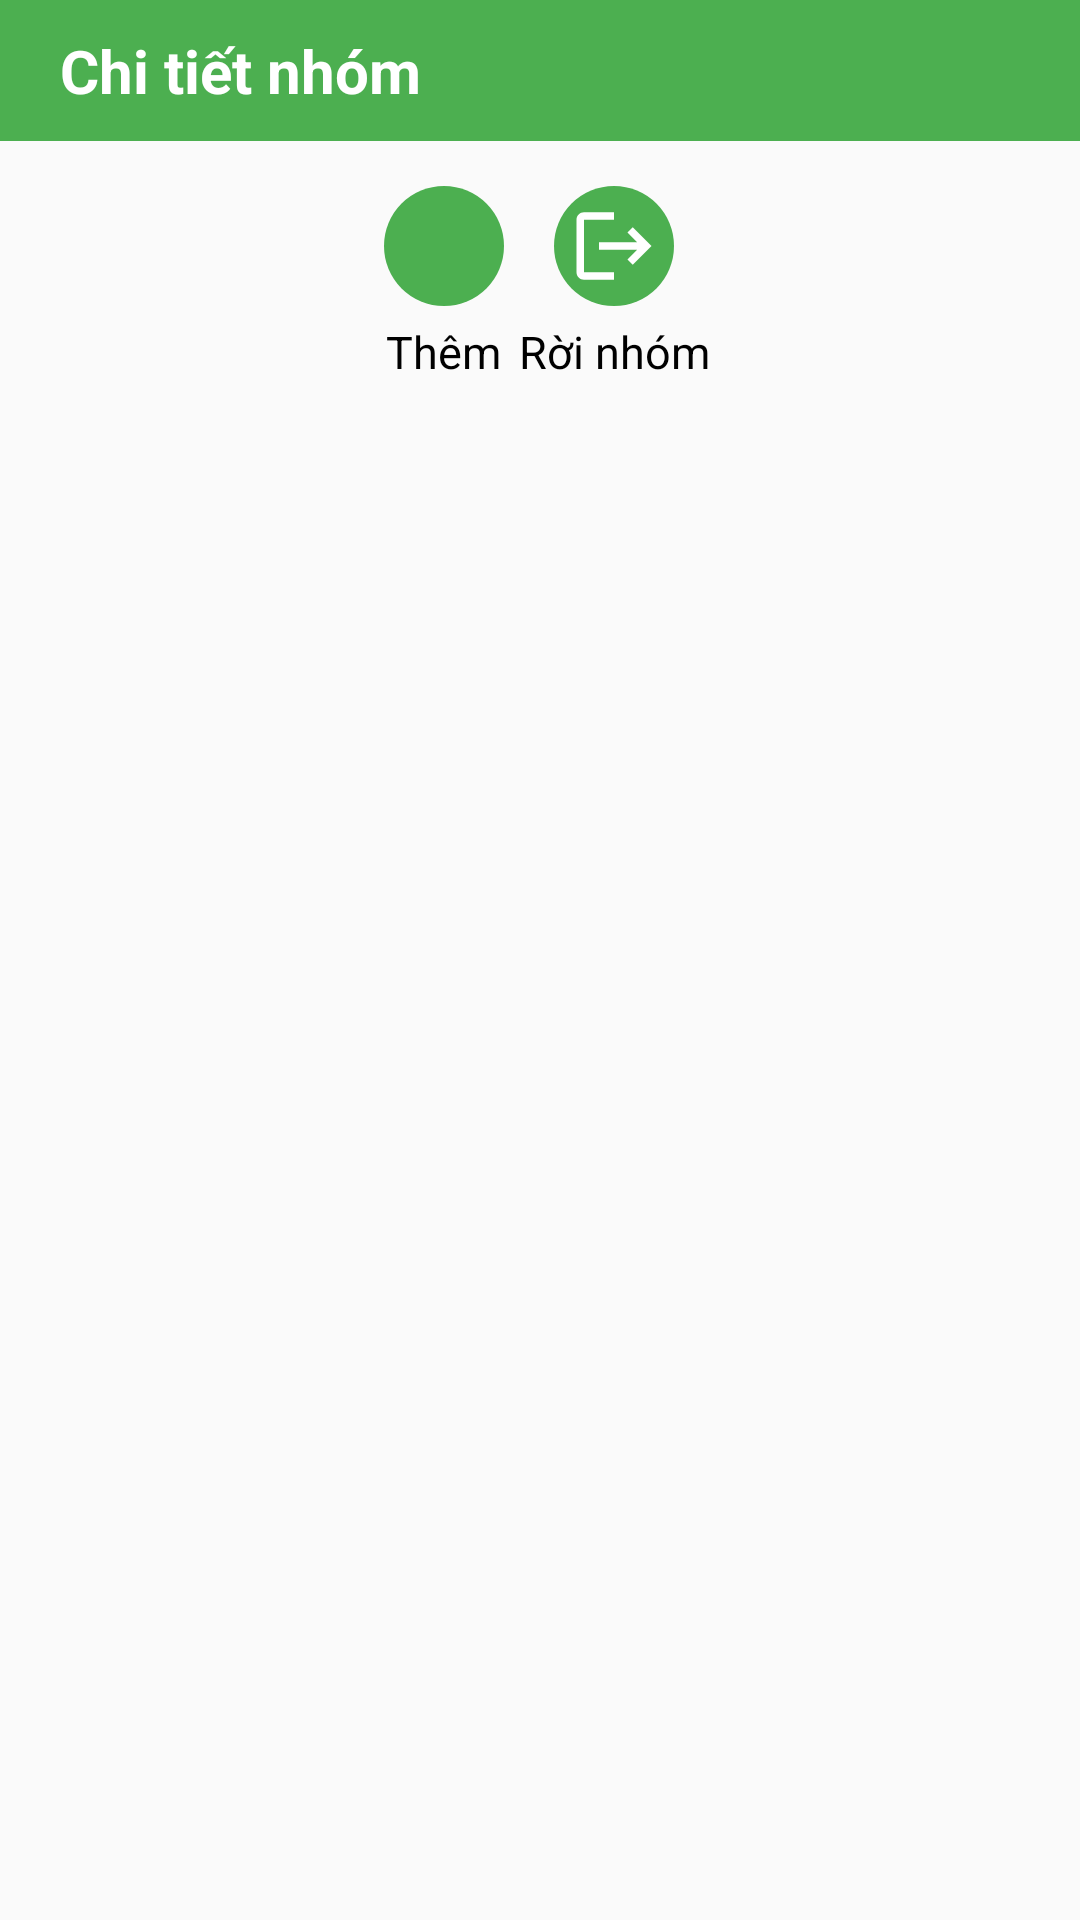

Reconstruct the res/layout file that produces this screen, plus the resources it refers to.
<!-- AndroidManifest.xml: application theme Theme.DATN -->
<!-- res/layout/fragment_setting_chat.xml -->
<?xml version="1.0" encoding="utf-8"?>
<layout xmlns:android="http://schemas.android.com/apk/res/android"
    xmlns:tools="http://schemas.android.com/tools">

    <data>

    </data>

    <FrameLayout
        android:layout_width="match_parent"
        android:layout_height="match_parent"
        tools:context=".view.main.fragment.mess.setting_chat.SettingChatFragment">

        <LinearLayout
            android:orientation="vertical"
            android:layout_width="match_parent"
            android:layout_height="match_parent">
            <LinearLayout
                android:background="@color/green"
                android:layout_width="match_parent"
                android:layout_height="wrap_content">
                <ImageButton
                    android:background="@android:color/transparent"
                    android:id="@+id/imgBack"
                    android:src="@drawable/back_icon"
                    android:layout_margin="5dp"
                    android:layout_gravity="center"
                    android:layout_width="wrap_content"
                    android:layout_height="wrap_content"/>
                <LinearLayout
                    android:layout_width="match_parent"
                    android:layout_height="wrap_content"
                    android:weightSum="10"
                    android:orientation="horizontal">
                    <TextView
                        android:text="Chi tiết nhóm"
                        android:textStyle="bold"
                        android:textSize="20sp"
                        android:layout_margin="10dp"
                        android:layout_gravity="center"
                        android:id="@+id/tvTitle"
                        android:textColor="@color/white"
                        android:layout_width="0dp"
                        android:layout_weight="9"
                        android:layout_height="wrap_content"/>
                </LinearLayout>
            </LinearLayout>
            <LinearLayout
                android:orientation="vertical"
                android:layout_width="match_parent"
                android:layout_height="match_parent">
                <LinearLayout
                    android:gravity="center"
                    android:layout_margin="10dp"
                    android:orientation="horizontal"
                    android:layout_width="match_parent"
                    android:layout_height="wrap_content">
                    <LinearLayout
                        android:gravity="center"
                        android:orientation="vertical"
                        android:layout_width="wrap_content"
                        android:layout_height="wrap_content">
                        <LinearLayout
                            android:id="@+id/llAdd"
                            android:layout_margin="5dp"
                            android:background="@drawable/bg_circle_green"
                            android:padding="5dp"
                            android:layout_width="40dp"
                            android:layout_height="40dp">
                            <ImageView
                                android:src="@drawable/add_gr_icon"
                                android:layout_width="match_parent"
                                android:layout_height="match_parent"/>
                        </LinearLayout>
                        <TextView
                            android:layout_width="wrap_content"
                            android:layout_height="wrap_content"
                            android:text="Thêm"
                            android:textColor="@color/black"
                            android:textSize="15sp"/>
                    </LinearLayout>
                    <LinearLayout
                        android:gravity="center"
                        android:orientation="vertical"
                        android:layout_width="wrap_content"
                        android:layout_height="wrap_content">
                        <LinearLayout
                            android:id="@+id/llLeft"
                            android:layout_margin="5dp"
                            android:background="@drawable/bg_circle_green"
                            android:padding="5dp"
                            android:layout_width="40dp"
                            android:layout_height="40dp">
                            <ImageView
                                android:src="@drawable/left_icon"
                                android:layout_width="match_parent"
                                android:layout_height="match_parent"/>
                        </LinearLayout>
                        <TextView
                            android:layout_width="wrap_content"
                            android:layout_height="wrap_content"
                            android:text="Rời nhóm"
                            android:textColor="@color/black"
                            android:textSize="15sp"/>
                    </LinearLayout>
                </LinearLayout>
                <androidx.recyclerview.widget.RecyclerView
                    android:layout_width="match_parent"
                    android:layout_height="match_parent"
                    android:id="@+id/rcv"/>
            </LinearLayout>
        </LinearLayout>
        <ProgressBar
            android:layout_width="wrap_content"
            android:layout_height="wrap_content"
            android:id="@+id/progressBar"
            android:layout_gravity="center"
            android:visibility="gone"/>
    </FrameLayout>
</layout>
<!-- resources referenced by this layout -->
<resources>
  <color name="black">#FF000000</color>
  <color name="green">#4CAF50</color>
  <color name="white">#FFFFFFFF</color>
  <!-- drawable bg_circle_green (drawable) -->
  <?xml version="1.0" encoding="utf-8"?>
  <shape xmlns:android="http://schemas.android.com/apk/res/android"
      android:shape="oval">
      <solid android:color="@color/green" /> 
  </shape>
  <!-- drawable left_icon (drawable) -->
  <vector xmlns:android="http://schemas.android.com/apk/res/android" android:autoMirrored="true" android:height="24dp" android:tint="@color/white" android:viewportHeight="24" android:viewportWidth="24" android:width="24dp">
  
      <path android:fillColor="@android:color/white" android:pathData="M17,7l-1.41,1.41L18.17,11H8v2h10.17l-2.58,2.58L17,17l5,-5zM4,5h8V3H4c-1.1,0 -2,0.9 -2,2v14c0,1.1 0.9,2 2,2h8v-2H4V5z"/>
  
  </vector>
  <style name="Theme.DATN" parent="Base.Theme.DATN" />
  <style name="Base.Theme.DATN" parent="Theme.AppCompat.DayNight.NoActionBar">
          
          
      </style>
</resources>
